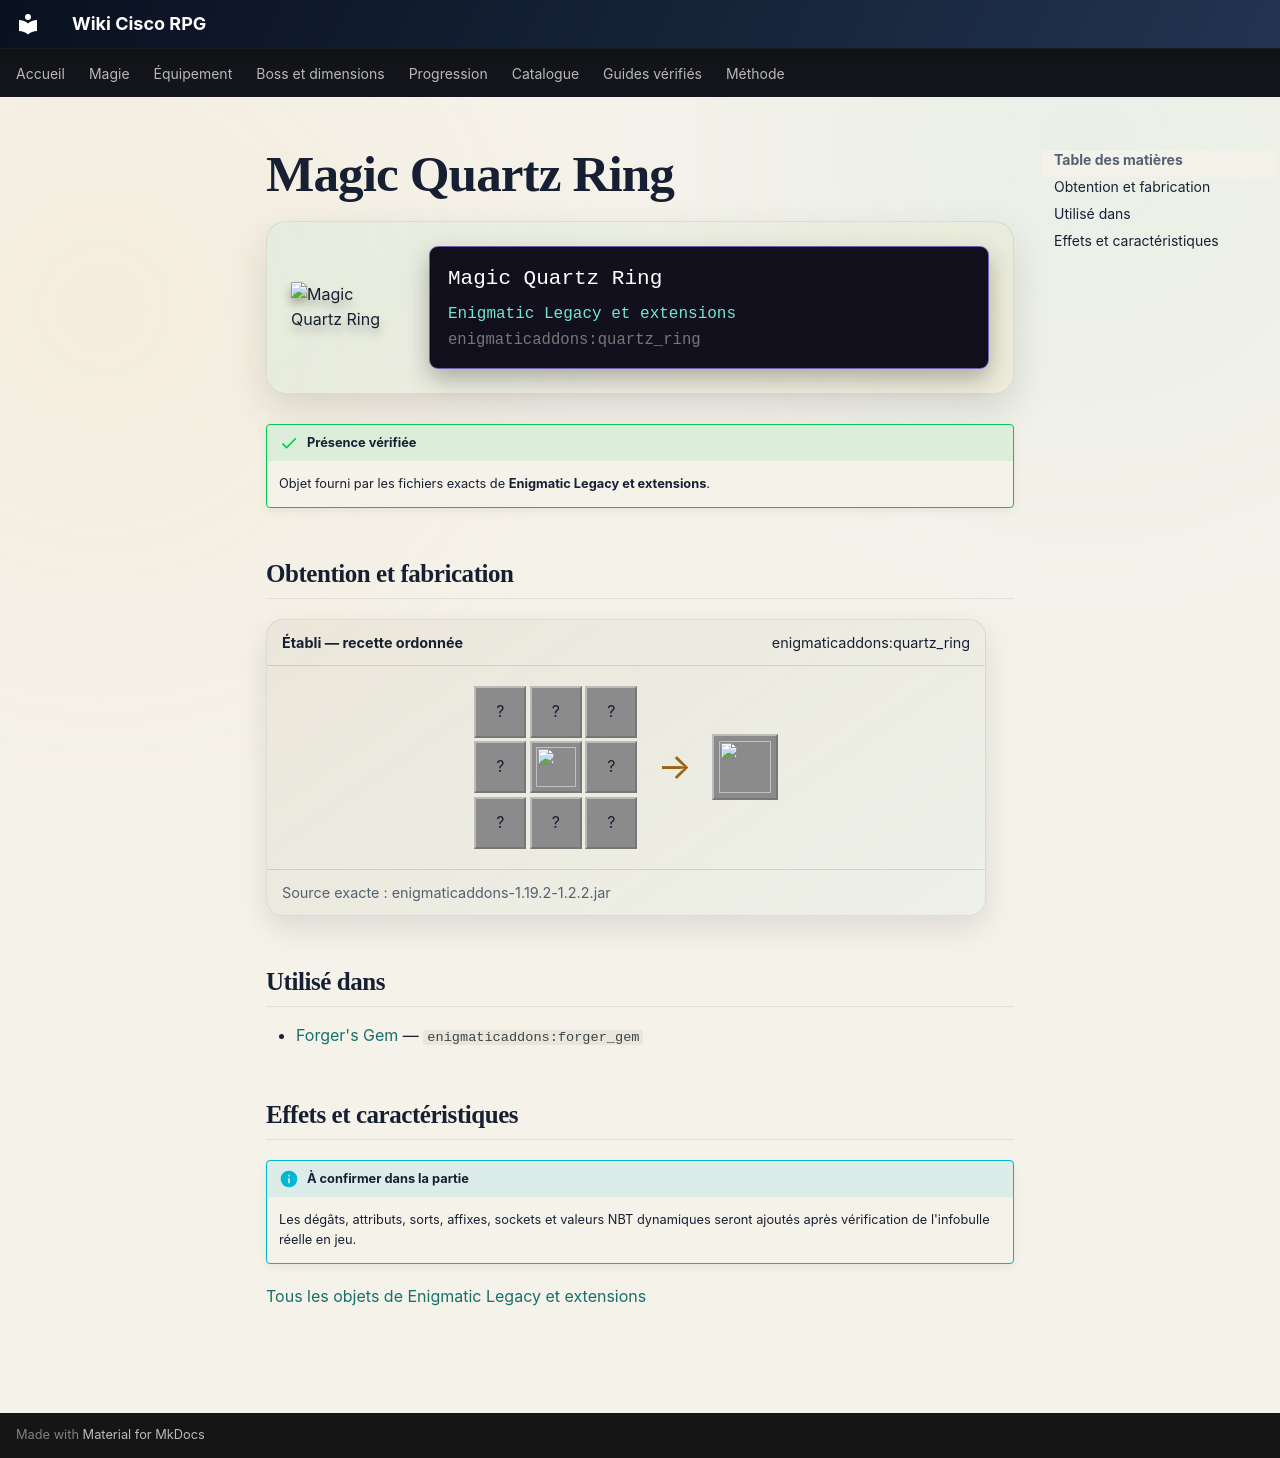

repository: Kloups-Dev/wiki-cisco-rpg · page: catalogue/objets/enigmaticaddons/quartz_ring/index.html · generator: mkdocs

# Magic Quartz Ring

<div class="mc-item-showcase">
<img class="mc-item-icon" src="../../../../assets/generated/items/enigmaticaddons/quartz_ring.png" alt="Magic Quartz Ring">
<div class="mc-tooltip-card">
<div class="mc-tooltip-card__name">Magic Quartz Ring</div>
<div class="mc-tooltip-card__mod">Enigmatic Legacy et extensions</div>
<div class="mc-tooltip-card__id">enigmaticaddons:quartz_ring</div>
</div>
</div>

!!! success "Présence vérifiée"
    Objet fourni par les fichiers exacts de **Enigmatic Legacy et extensions**.

## Obtention et fabrication

<div class="jei-recipe"><div class="jei-recipe__head"><strong>Établi — recette ordonnée</strong><span>enigmaticaddons:quartz_ring</span></div><div class="jei-recipe__body"><div class="jei-grid"><span class="jei-slot" title="Quartz (minecraft:quartz)">?</span><span class="jei-slot" title="Lapis Lazuli (minecraft:lapis_lazuli)">?</span><span class="jei-slot" title="Quartz (minecraft:quartz)">?</span><span class="jei-slot" title="Quartz (minecraft:quartz)">?</span><a class="jei-slot" href="../../../../catalogue/objets/enigmaticlegacy/golden_ring/" title="Exquisite Ring (enigmaticlegacy:golden_ring)"><img src="../../../../assets/generated/items/enigmaticlegacy/golden_ring.png" alt="" loading="lazy"></a><span class="jei-slot" title="Quartz (minecraft:quartz)">?</span><span class="jei-slot" title="Lapis Lazuli (minecraft:lapis_lazuli)">?</span><span class="jei-slot" title="Ghast Tear (minecraft:ghast_tear)">?</span><span class="jei-slot" title="Lapis Lazuli (minecraft:lapis_lazuli)">?</span></div><span class="jei-arrow">→</span><span class="jei-slot jei-slot--result"><img src="../../../../assets/generated/items/enigmaticaddons/quartz_ring.png" alt=""></span></div><div class="jei-recipe__source">Source exacte : enigmaticaddons-1.19.2-1.2.2.jar</div></div>

## Utilisé dans

- [Forger's Gem](../../../catalogue/objets/enigmaticaddons/forger_gem.md) — <code>enigmaticaddons:forger_gem</code>

## Effets et caractéristiques

!!! info "À confirmer dans la partie"
    Les dégâts, attributs, sorts, affixes, sockets et valeurs NBT dynamiques seront ajoutés après vérification de l'infobulle réelle en jeu.

[Tous les objets de Enigmatic Legacy et extensions](../../../contenu/enigmatic-legacy.md)
